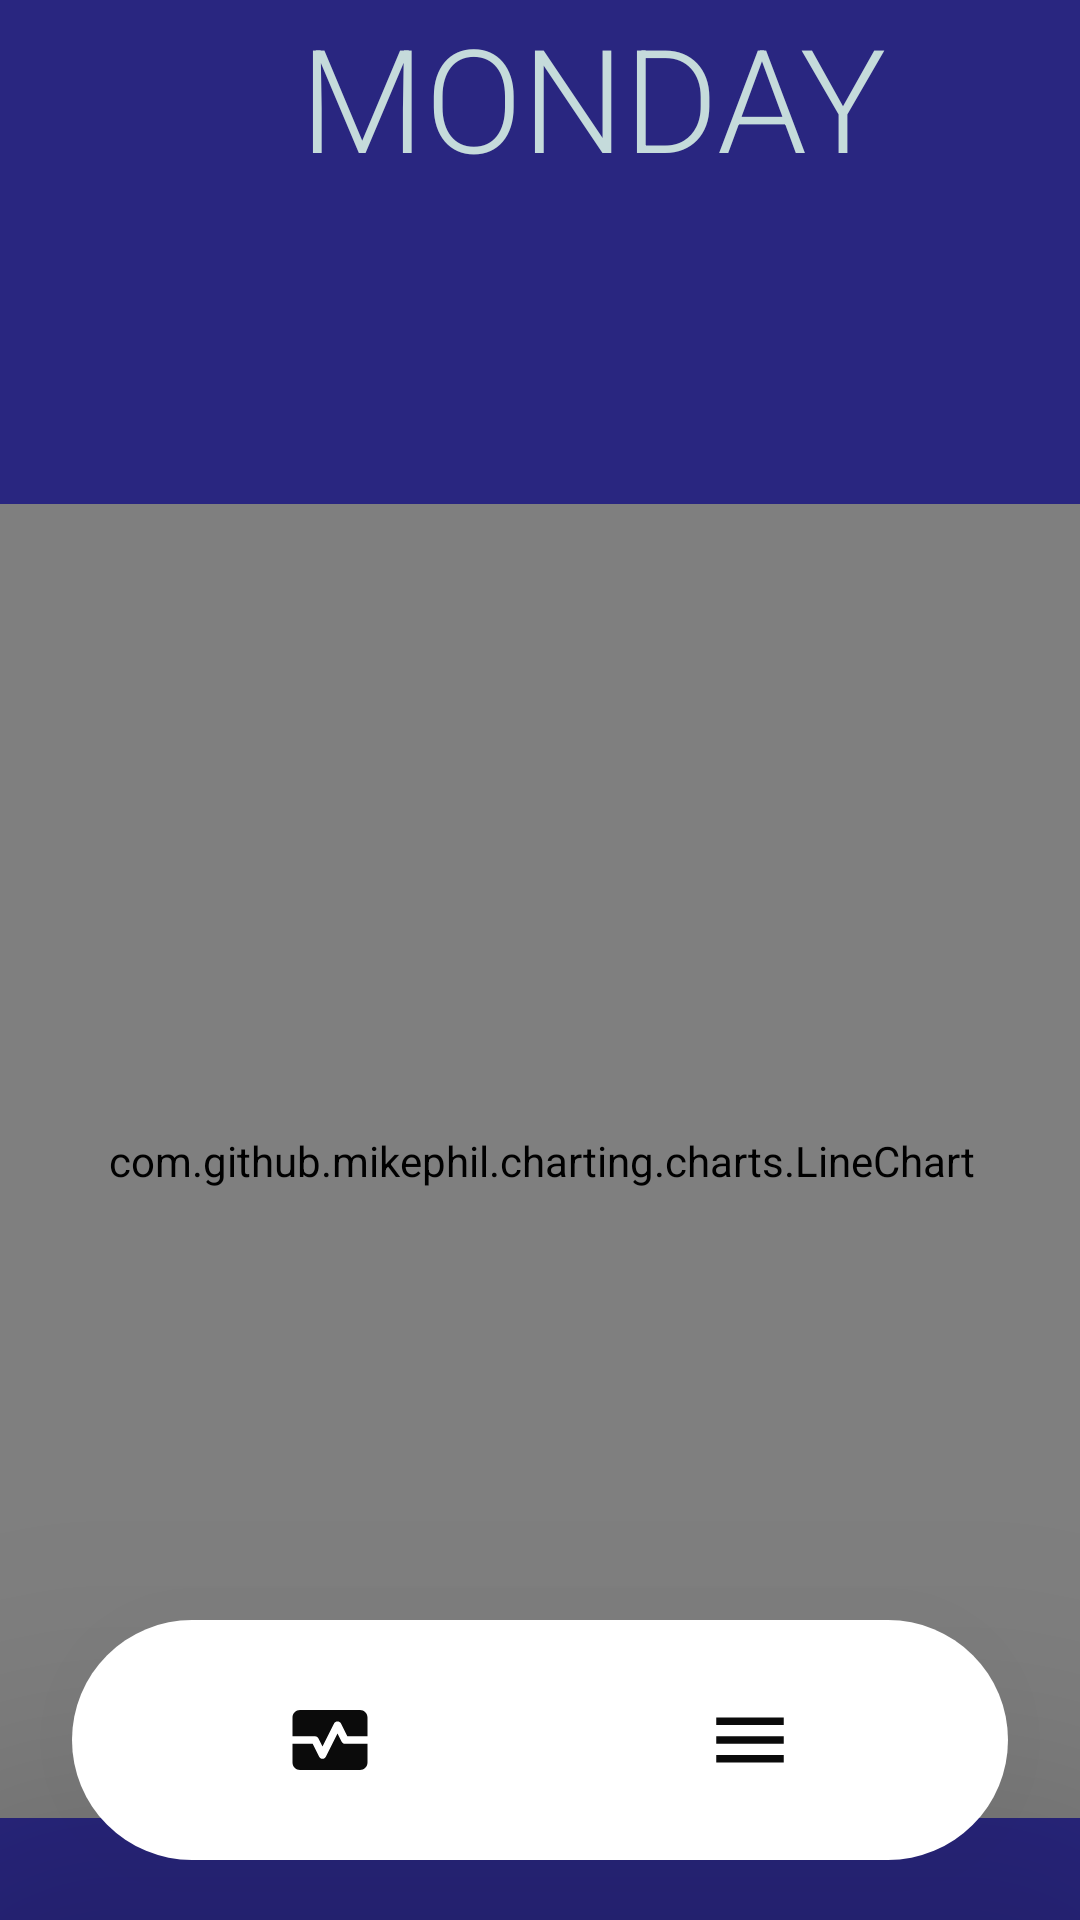

This screen was rendered from an Android layout file. Write that file and the resources it references.
<!-- AndroidManifest.xml: application theme Theme.DreamHealthy -->
<!-- res/layout/activity_monday_chart.xml -->
<?xml version="1.0" encoding="utf-8"?>
<androidx.constraintlayout.widget.ConstraintLayout xmlns:android="http://schemas.android.com/apk/res/android"
    xmlns:app="http://schemas.android.com/apk/res-auto"
    xmlns:tools="http://schemas.android.com/tools"
    android:id="@+id/chartContainer"
    android:layout_width="match_parent"
    android:layout_height="match_parent"
    android:layout_gravity="center"
    android:background="@color/blue_background"
    android:orientation="vertical"
    tools:context=".chart_activity.MondayChartActivity">


    <TextView
        android:id="@+id/CHART_NAME"
        android:layout_width="395dp"
        android:layout_height="119dp"
        android:fontFamily="sans-serif-light"
        android:shadowColor="#E6524B4B"
        android:text="MONDAY"
        android:textAlignment="center"
        android:textColor="#C5DBDB"
        android:textColorHighlight="@color/white"
        android:textSize="48sp"
        tools:ignore="MissingConstraints"
        tools:layout_editor_absoluteX="8dp"
        tools:layout_editor_absoluteY="46dp" />

    <com.github.mikephil.charting.charts.LineChart
        android:id="@+id/LineChart"
        android:layout_width="361dp"
        android:layout_height="438dp"
        android:layout_marginTop="168dp"
        app:layout_constraintEnd_toEndOf="parent"
        app:layout_constraintStart_toStartOf="parent"
        app:layout_constraintTop_toTopOf="@id/CHART_NAME" />

    <LinearLayout
        android:id="@+id/bar_button"
        android:layout_width="match_parent"
        android:layout_height="80dp"
        android:layout_alignParentStart="true"
        android:layout_alignParentBottom="true"
        android:layout_marginStart="24dp"
        android:layout_marginEnd="24dp"
        android:layout_marginBottom="20dp"
        android:background="@drawable/bottom_shape_navigation"
        android:backgroundTint="@color/white"
        android:elevation="80dp"
        android:gravity="center"
        android:orientation="horizontal"
        android:padding="4dp"
        android:paddingStart="16dp"
        android:paddingEnd="16dp"
        android:shadowColor="@color/black"
        app:layout_constraintBottom_toBottomOf="parent">


        <ImageButton
            android:id="@+id/todayBt"
            android:layout_width="wrap_content"
            android:layout_height="60dp"
            android:layout_margin="5dp"
            android:layout_weight="1"
            android:backgroundTint="@color/white"
            android:contentDescription="@string/today_s_values"
            android:padding="15dp"
            android:src="@drawable/icon_today_value_black" />

        <ImageButton
            android:id="@+id/menuBt"
            android:layout_width="wrap_content"
            android:layout_height="60dp"
            android:layout_margin="5dp"
            android:layout_weight="1"
            android:backgroundTint="@color/white"
            android:contentDescription="@string/Menu"
            android:padding="15dp"
            android:src="@drawable/icon_hamburger_menu_black" />
    </LinearLayout>
</androidx.constraintlayout.widget.ConstraintLayout>
<!-- resources referenced by this layout -->
<resources>
  <color name="black">#0B0B0B</color>
  <color name="blue_background">#292680</color>
  <color name="white">#FFFFFFFF</color>
  <!-- drawable bottom_shape_navigation (drawable) -->
  <?xml version="1.0" encoding="utf-8"?>
  <shape xmlns:android="http://schemas.android.com/apk/res/android"
      android:shape="rectangle">
      <corners
          android:topLeftRadius="40dp"
          android:topRightRadius="40dp"
          android:bottomLeftRadius="40dp"
          android:bottomRightRadius="40dp"/>
      <padding
          android:bottom="7dp"
          android:left="10dp"
          android:right="10dp"
          android:top="7dp"/>
      <solid
          android:color="@color/white"/>
  </shape>
  <!-- drawable icon_hamburger_menu_black (drawable) -->
  <vector xmlns:android="http://schemas.android.com/apk/res/android" android:height="30dp" android:tint="#0B0B0B" android:viewportHeight="24" android:viewportWidth="24" android:width="30dp">
        
      <path android:fillColor="@android:color/white" android:pathData="M3,18h18v-2L3,16v2zM3,13h18v-2L3,11v2zM3,6v2h18L21,6L3,6z"/>
      
  </vector>
  <!-- drawable icon_today_value_black (drawable) -->
  <vector xmlns:android="http://schemas.android.com/apk/res/android" android:height="30dp" android:tint="#0B0B0B" android:viewportHeight="24" android:viewportWidth="24" android:width="30dp">
        
      <path android:fillColor="@android:color/white" android:pathData="M15.11,12.45L14,10.24l-3.11,6.21C10.73,16.79 10.38,17 10,17s-0.73,-0.21 -0.89,-0.55L7.38,13H2v5c0,1.1 0.9,2 2,2h16c1.1,0 2,-0.9 2,-2v-5h-6C15.62,13 15.27,12.79 15.11,12.45z"/>
        
      <path android:fillColor="@android:color/white" android:pathData="M20,4H4C2.9,4 2,4.9 2,6v5h6c0.38,0 0.73,0.21 0.89,0.55L10,13.76l3.11,-6.21c0.34,-0.68 1.45,-0.68 1.79,0L16.62,11H22V6C22,4.9 21.1,4 20,4z"/>
      
  </vector>
  <string name="Menu">Menu</string>
  <string name="today_s_values">Today\'s values</string>
  <style name="Theme.DreamHealthy" parent="Base.Theme.DreamHealthy" />
  <style name="Base.Theme.DreamHealthy" parent="Theme.Material3.DayNight.NoActionBar">
          
          
      </style>
</resources>
